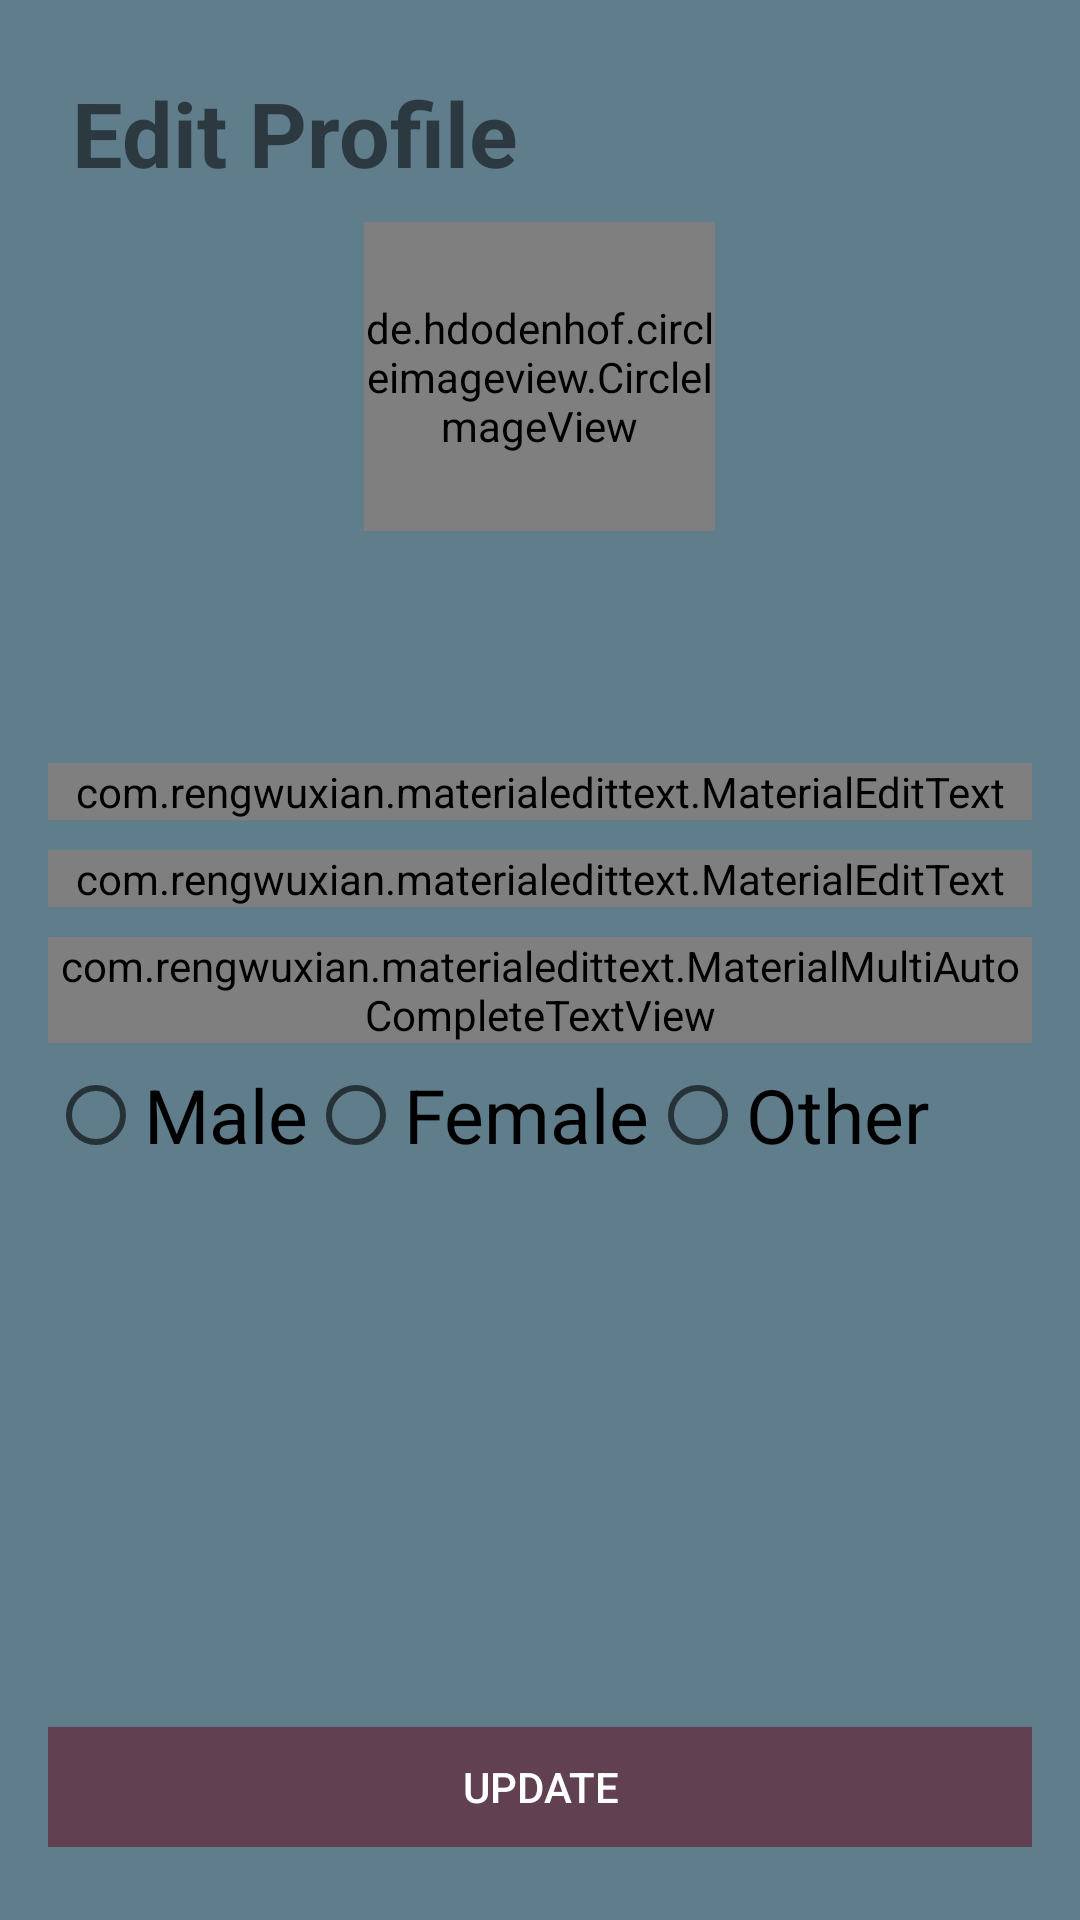

This screen was rendered from an Android layout file. Write that file and the resources it references.
<!-- AndroidManifest.xml: application theme AppTheme -->
<!-- res/layout/activity_profile_update.xml -->
<?xml version="1.0" encoding="utf-8"?>
<RelativeLayout xmlns:android="http://schemas.android.com/apk/res/android"
    xmlns:app="http://schemas.android.com/apk/res-auto"
    xmlns:tools="http://schemas.android.com/tools"
    android:layout_width="match_parent"
    android:layout_height="match_parent"
    android:background="@color/colorPrimary"
    tools:context=".chatModule.ChatModule.RegisterActivity">

    
    
    

    <LinearLayout
        android:id="@+id/linearLayoutTop"
        android:layout_width="match_parent"
        android:layout_height="wrap_content"
        android:layout_below="@+id/toolbar"
        android:gravity="center_horizontal"
        android:orientation="vertical"
        android:padding="16dp">

        <RelativeLayout
            android:layout_width="match_parent"
            android:layout_height="match_parent"
            android:background="@drawable/newimg1"
            android:padding="8dp">

            <TextView
                android:layout_width="wrap_content"
                android:layout_height="wrap_content"
                android:text="Edit Profile"
                android:textColor="@color/primaryColor"
                android:textSize="30dp"
                android:textStyle="bold" />

            <de.hdodenhof.circleimageview.CircleImageView
                android:id="@+id/profile_image"
                android:layout_width="117dp"
                android:layout_height="103dp"
                android:layout_centerHorizontal="true"
                android:layout_marginTop="50dp"
                android:src="@mipmap/ic_launcher" />

            <TextView
                android:id="@+id/username"
                android:layout_width="wrap_content"
                android:layout_height="wrap_content"
                android:layout_below="@+id/profile_image"
                android:layout_centerHorizontal="true"
                android:layout_marginTop="15dp"
                android:layout_marginBottom="20dp"
                android:text="username"
                android:textColor="@color/colorPrimary"
                android:textSize="18sp"
                android:textStyle="bold" />

        </RelativeLayout>

        <com.rengwuxian.materialedittext.MaterialEditText
            android:id="@+id/firstName"
            android:layout_width="match_parent"
            android:layout_height="wrap_content"
            android:layout_marginTop="10dp"
            android:drawableLeft="@drawable/user_profile1"
            android:drawablePadding="10dp"
            android:drawableTint="@color/secondaryTextColor"
            android:hint="FirstName"
            android:singleLine="true"
            android:textColor="@color/secondaryTextColor"
            android:textColorHint="@color/secondaryTextColor"
            app:met_floatingLabel="normal" />


        <com.rengwuxian.materialedittext.MaterialEditText
            android:id="@+id/lastName"
            android:layout_width="match_parent"
            android:layout_height="wrap_content"
            android:layout_marginTop="10dp"
            android:drawableLeft="@drawable/user_profile1"
            android:drawableTint="@color/secondaryTextColor"
            android:hint="LastName" />

        <com.rengwuxian.materialedittext.MaterialMultiAutoCompleteTextView
            android:id="@+id/textView9"
            android:layout_width="match_parent"
            android:layout_height="wrap_content"
            android:layout_marginTop="10dp"
            android:text="Gender"
            android:textColor="@color/secondaryTextColor"
            android:textStyle="bold"
            app:met_floatingLabel="normal" />
        <RadioGroup
            android:id="@+id/radioGroup"
            android:layout_width="match_parent"
            android:layout_height="wrap_content"
            android:orientation="horizontal">

            <RadioButton
                android:id="@+id/radioButton1"
                android:layout_width="wrap_content"
                android:layout_height="wrap_content"
                android:text="Male"
                android:textSize="25dp"
                android:layout_gravity="center_horizontal"
                android:checked="false"/>
            <RadioButton
                android:id="@+id/radioButton2"
                android:textSize="25dp"
                android:layout_width="wrap_content"
                android:layout_height="wrap_content"
                android:text="Female" />

            <RadioButton
                android:id="@+id/radioButton3"
                android:layout_width="wrap_content"
                android:layout_height="wrap_content"
                android:textSize="25dp"
                android:text="Other" />

        </RadioGroup>
        <Button
            android:id="@+id/btn_update"
            android:layout_width="match_parent"
            android:layout_height="40dp"
            android:layout_marginTop="180dp"
            android:background="#614051"
            android:textColor="#ffff"
            android:text="Update" />

    </LinearLayout>

</RelativeLayout>
<!-- resources referenced by this layout -->
<resources>
  <color name="colorPrimary">#607D8B</color>
  <color name="secondaryTextColor">#ffffff</color>
  <!-- drawable user_profile1: png bitmap (drawable-hdpi, 734 bytes) -->
  <!-- mipmap ic_launcher: png bitmap (mipmap-hdpi, 1894 bytes) -->
  <style name="AppTheme" parent="Theme.MaterialComponents.Light.NoActionBar">
          
          <item name="colorPrimary">@color/colorPrimary</item>
          <item name="colorPrimaryDark">@color/colorPrimaryDark</item>
          <item name="colorAccent">@color/colorAccent</item>
      </style>
  <color name="colorPrimaryDark">#607D8B</color>
  <color name="colorAccent">#03DAC5</color>
</resources>
